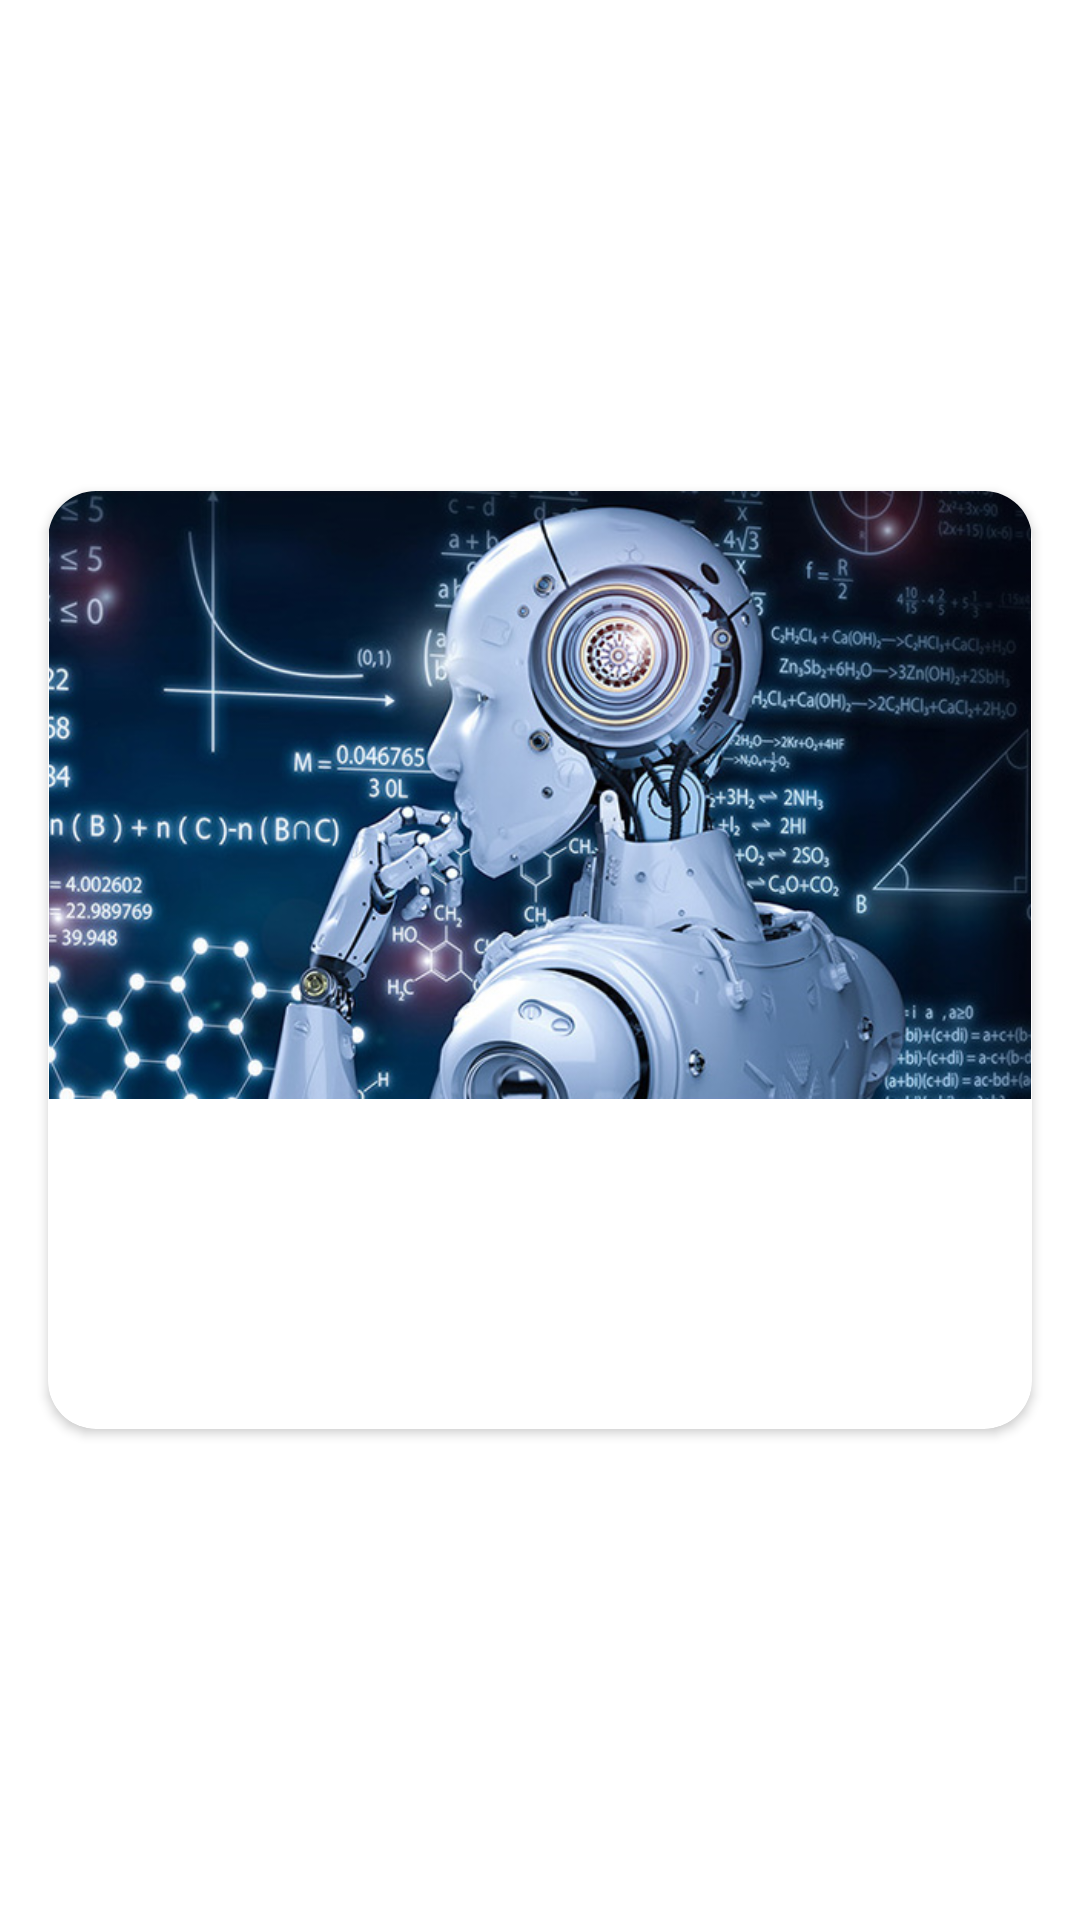

Here is an Android app screen rendered from its layout file. Give the layout XML and the strings, colors and styles it references.
<!-- AndroidManifest.xml: application theme Theme.FNews -->
<!-- res/layout/news_item.xml -->
<?xml version="1.0" encoding="utf-8"?>
<androidx.constraintlayout.widget.ConstraintLayout xmlns:android="http://schemas.android.com/apk/res/android"
    xmlns:app="http://schemas.android.com/apk/res-auto"
    xmlns:tools="http://schemas.android.com/tools"
    android:layout_width="match_parent"
    android:layout_height="360dp"
    android:layout_margin="16dp">

    <androidx.cardview.widget.CardView
        android:id="@+id/newsCard_View"
        android:layout_width="match_parent"
        android:layout_height="wrap_content"
        android:layout_marginStart="16dp"
        android:layout_marginTop="16dp"
        android:layout_marginEnd="16dp"
        android:layout_marginBottom="16dp"
        app:cardCornerRadius="16dp"
        app:layout_constraintBottom_toBottomOf="parent"
        app:layout_constraintEnd_toEndOf="parent"
        app:layout_constraintStart_toStartOf="parent"
        app:layout_constraintTop_toTopOf="parent">

        <androidx.constraintlayout.widget.ConstraintLayout
            android:layout_width="match_parent"
            android:layout_height="match_parent">

            <ImageView
                android:id="@+id/newsImage_View"
                android:layout_width="wrap_content"
                android:layout_height="wrap_content"
                android:adjustViewBounds="true"
                app:layout_constraintEnd_toEndOf="parent"
                app:layout_constraintStart_toStartOf="parent"
                app:layout_constraintTop_toTopOf="parent"
                app:srcCompat="@drawable/ai" />

            <TextView
                android:id="@+id/news_title_text"
                android:layout_width="0dp"
                android:layout_height="wrap_content"
                android:layout_marginStart="16dp"
                android:layout_marginTop="16dp"
                android:layout_marginEnd="16dp"
                android:textSize="20sp"
                android:textStyle="bold"
                app:layout_constraintEnd_toEndOf="parent"
                app:layout_constraintStart_toStartOf="@+id/newsImage_View"
                app:layout_constraintTop_toBottomOf="@+id/newsImage_View"
                tools:text="Das hast du noch nicht gesehen..." />

            <TextView
                android:id="@+id/news_location_text"
                android:layout_width="wrap_content"
                android:layout_height="wrap_content"
                android:layout_marginTop="32dp"
                android:layout_marginBottom="16dp"
                app:layout_constraintBottom_toBottomOf="parent"
                app:layout_constraintStart_toStartOf="@+id/news_title_text"
                app:layout_constraintTop_toBottomOf="@+id/news_title_text"
                tools:text="Deutschland" />

            <TextView
                android:id="@+id/news_date_text"
                android:layout_width="wrap_content"
                android:layout_height="wrap_content"
                app:layout_constraintEnd_toEndOf="@+id/news_title_text"
                app:layout_constraintTop_toTopOf="@+id/news_location_text"
                tools:text="01.08.2022" />

        </androidx.constraintlayout.widget.ConstraintLayout>
    </androidx.cardview.widget.CardView>
</androidx.constraintlayout.widget.ConstraintLayout>
<!-- resources referenced by this layout -->
<resources>
  <!-- drawable ai: jpeg bitmap (drawable, 134614 bytes) -->
  <style name="Theme.FNews" parent="Theme.MaterialComponents.DayNight.NoActionBar">
          
          <item name="colorPrimary">@color/purple_500</item>
          <item name="colorPrimaryVariant">@color/purple_700</item>
          <item name="colorOnPrimary">@color/white</item>
          
          <item name="colorSecondary">@color/teal_200</item>
          <item name="colorSecondaryVariant">@color/teal_700</item>
          <item name="colorOnSecondary">@color/black</item>
          
          <item name="android:statusBarColor" tools:targetApi="l">?attr/colorPrimaryVariant</item>
          
      </style>
  <color name="purple_500">#FF6200EE</color>
  <color name="purple_700">#FF3700B3</color>
  <color name="white">#FFFFFFFF</color>
  <color name="teal_200">#FF03DAC5</color>
  <color name="teal_700">#00162F</color>
  <color name="black">#FF000000</color>
</resources>
